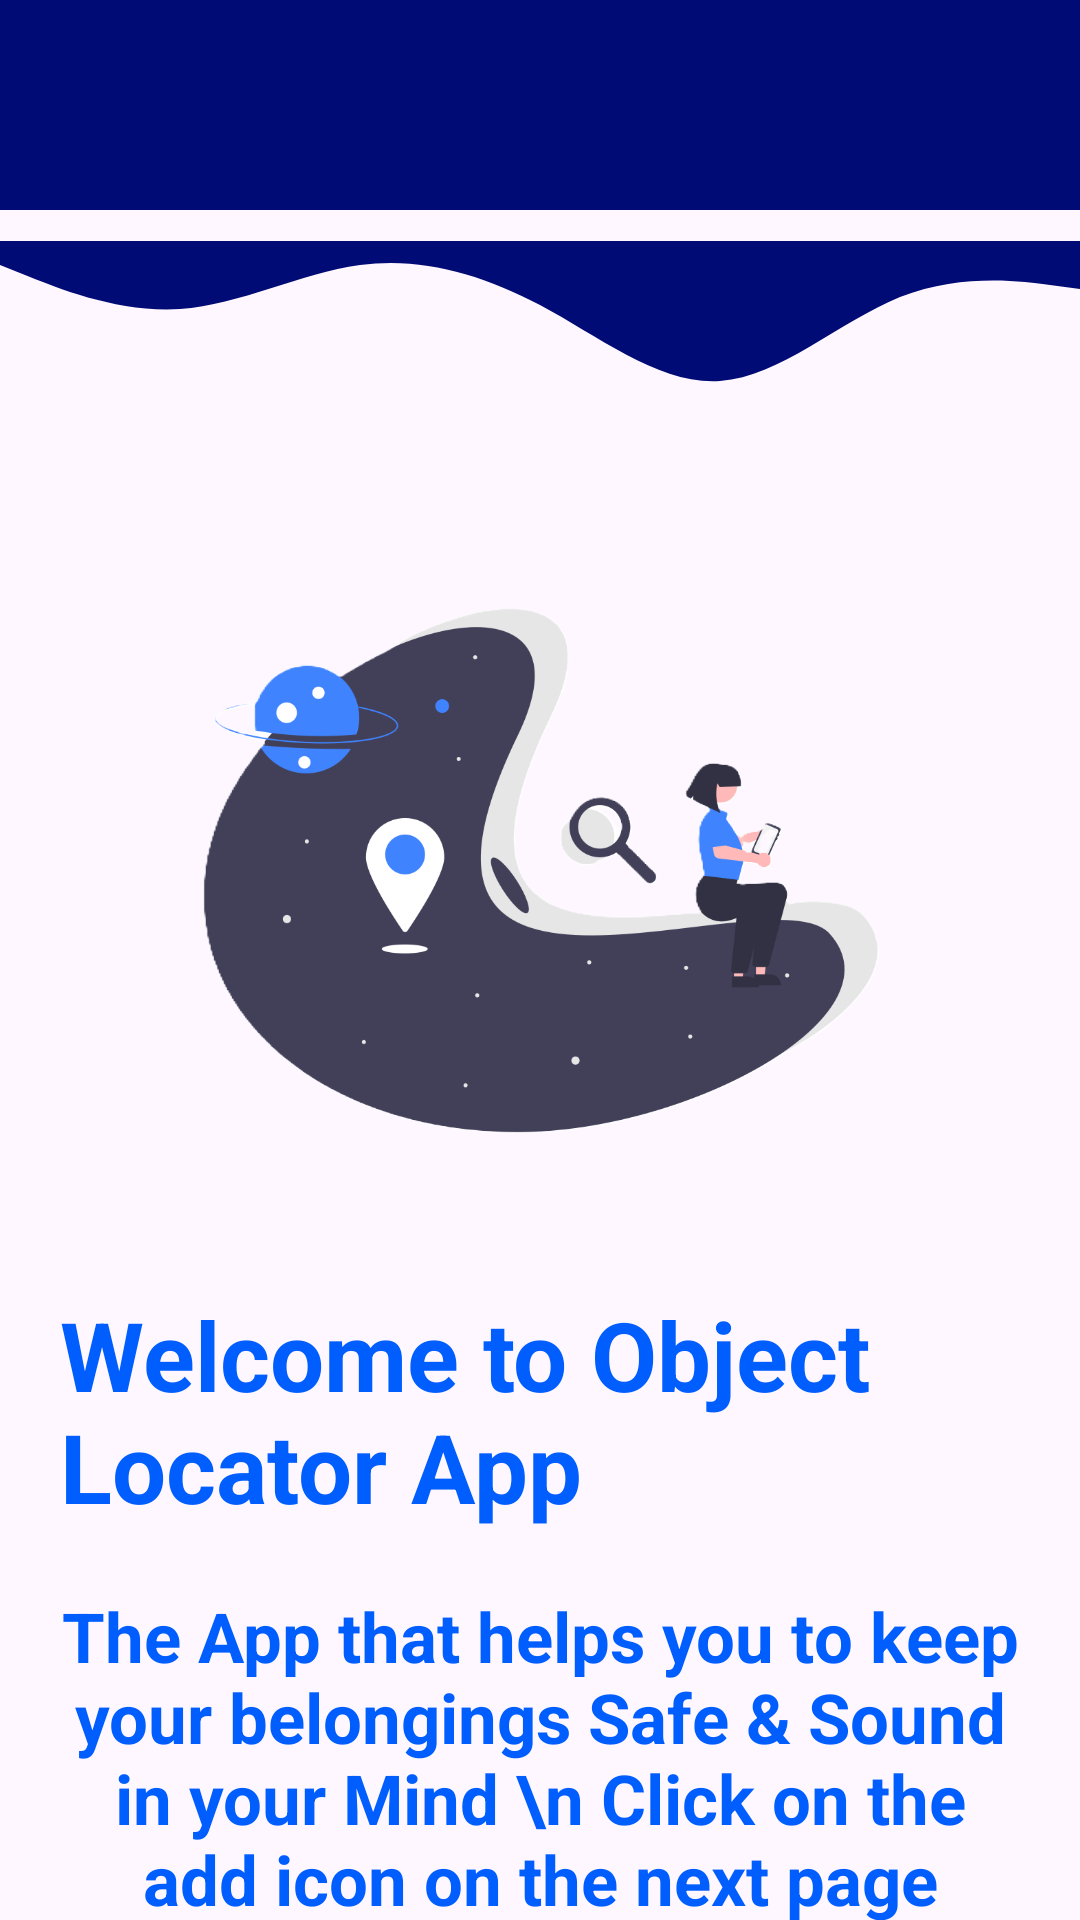

Here is an Android app screen rendered from its layout file. Give the layout XML and the strings, colors and styles it references.
<!-- AndroidManifest.xml: application theme Theme.ObjectLocatorAppCapstoneProject -->
<!-- res/layout/activity_guide_screen.xml -->
<?xml version="1.0" encoding="utf-8"?>
<RelativeLayout xmlns:android="http://schemas.android.com/apk/res/android"
    xmlns:app="http://schemas.android.com/apk/res-auto"
    xmlns:tools="http://schemas.android.com/tools"
    android:layout_width="match_parent"
    android:layout_height="match_parent"
    tools:context=".GuideScreen">

    <ImageView
        android:layout_width="match_parent"
        android:layout_height="70dp"
        android:background="#000b76"
        />

    <ImageView
        android:layout_width="match_parent"
        android:layout_height="wrap_content"
        android:src="@drawable/wave1"
        android:layout_marginTop="-40dp"
        />
    <ImageView
        android:layout_width="280dp"
        android:layout_height="280dp"
        android:layout_centerHorizontal="true"
        android:layout_marginTop="150dp"
        android:src="@drawable/guide_img"
        />
    <TextView
        android:layout_width="550dp"
        android:layout_height="wrap_content"
        android:text="Welcome to Object Locator App"
        android:textSize="32dp"
        android:textStyle="bold"
        android:paddingLeft="20dp"
        android:layout_marginTop="430dp"
        android:textColor="#005EFF"
        />

    <TextView
        android:layout_width="wrap_content"
        android:layout_height="wrap_content"
        android:layout_marginTop="530dp"
        android:gravity="center"
        android:paddingLeft="20dp"
        android:paddingRight="20dp"
        android:text="The App that helps you to keep your belongings Safe &amp; Sound in your Mind \n Click on the add icon on the next page"
        android:textColor="#005EFF"
        android:textSize="23dp"
        android:textStyle="bold" />

    <androidx.appcompat.widget.AppCompatButton
        android:layout_width="350dp"
        android:layout_height="64dp"
        android:text="Get Started"
        android:textAllCaps="false"
        android:textSize="25dp"
        android:textColor="@color/white"
        android:background="@drawable/plus_button"
        android:layout_centerHorizontal="true"
        android:layout_marginTop="700dp"
        android:id="@+id/getStar"
        />
    
    <ImageView
        android:layout_width="match_parent"
        android:layout_height="120dp"
        android:src="@drawable/wave"
        android:layout_marginTop="850dp"
        />
    <ImageView
        android:layout_width="match_parent"
        android:layout_height="250dp"
        android:layout_marginTop="950dp"
        android:background="#000b76"
        />
</RelativeLayout>
<!-- resources referenced by this layout -->
<resources>
  <!-- drawable guide_img: png bitmap (drawable, 104287 bytes) -->
  <!-- drawable plus_button (drawable) -->
  <?xml version="1.0" encoding="utf-8"?>
  <shape xmlns:android="http://schemas.android.com/apk/res/android">
  <gradient  android:startColor="#788FD5" android:endColor="#0357FF"/>
  <corners  android:radius="22dp"/>
  </shape>
  <!-- drawable wave (drawable) -->
  <vector xmlns:android="http://schemas.android.com/apk/res/android"
      android:width="1440dp"
      android:height="320dp"
      android:viewportWidth="1440"
      android:viewportHeight="320">
    <path
        android:pathData="M0,96L34.3,90.7C68.6,85 137,75 206,106.7C274.3,139 343,213 411,234.7C480,256 549,224 617,186.7C685.7,149 754,107 823,80C891.4,53 960,43 1029,48C1097.1,53 1166,75 1234,74.7C1302.9,75 1371,53 1406,42.7L1440,32L1440,320L1405.7,320C1371.4,320 1303,320 1234,320C1165.7,320 1097,320 1029,320C960,320 891,320 823,320C754.3,320 686,320 617,320C548.6,320 480,320 411,320C342.9,320 274,320 206,320C137.1,320 69,320 34,320L0,320Z"
        android:fillColor="#000b76"/>
  </vector>
  <!-- drawable wave1 (drawable) -->
  <vector xmlns:android="http://schemas.android.com/apk/res/android"
      android:width="1440dp"
      android:height="320dp"
      android:viewportWidth="1440"
      android:viewportHeight="320">
    <path
        android:pathData="M0,32L40,48C80,64 160,96 240,90.7C320,85 400,43 480,32C560,21 640,43 720,85.3C800,128 880,192 960,186.7C1040,181 1120,107 1200,74.7C1280,43 1360,53 1400,58.7L1440,64L1440,0L1400,0C1360,0 1280,0 1200,0C1120,0 1040,0 960,0C880,0 800,0 720,0C640,0 560,0 480,0C400,0 320,0 240,0C160,0 80,0 40,0L0,0Z"
        android:fillColor="#000b76"/>
  </vector>
  <style name="Theme.ObjectLocatorAppCapstoneProject" parent="Base.Theme.ObjectLocatorAppCapstoneProject" />
  <style name="Base.Theme.ObjectLocatorAppCapstoneProject" parent="Theme.Material3.DayNight.NoActionBar">
         <item name="android:statusBarColor">#0357FF</item>
      </style>
  <!-- not gathered from this repository: default colours our renderer supplied (Android Studio template values) -->
  <color name="white">#FFFFFFFF</color>
</resources>
